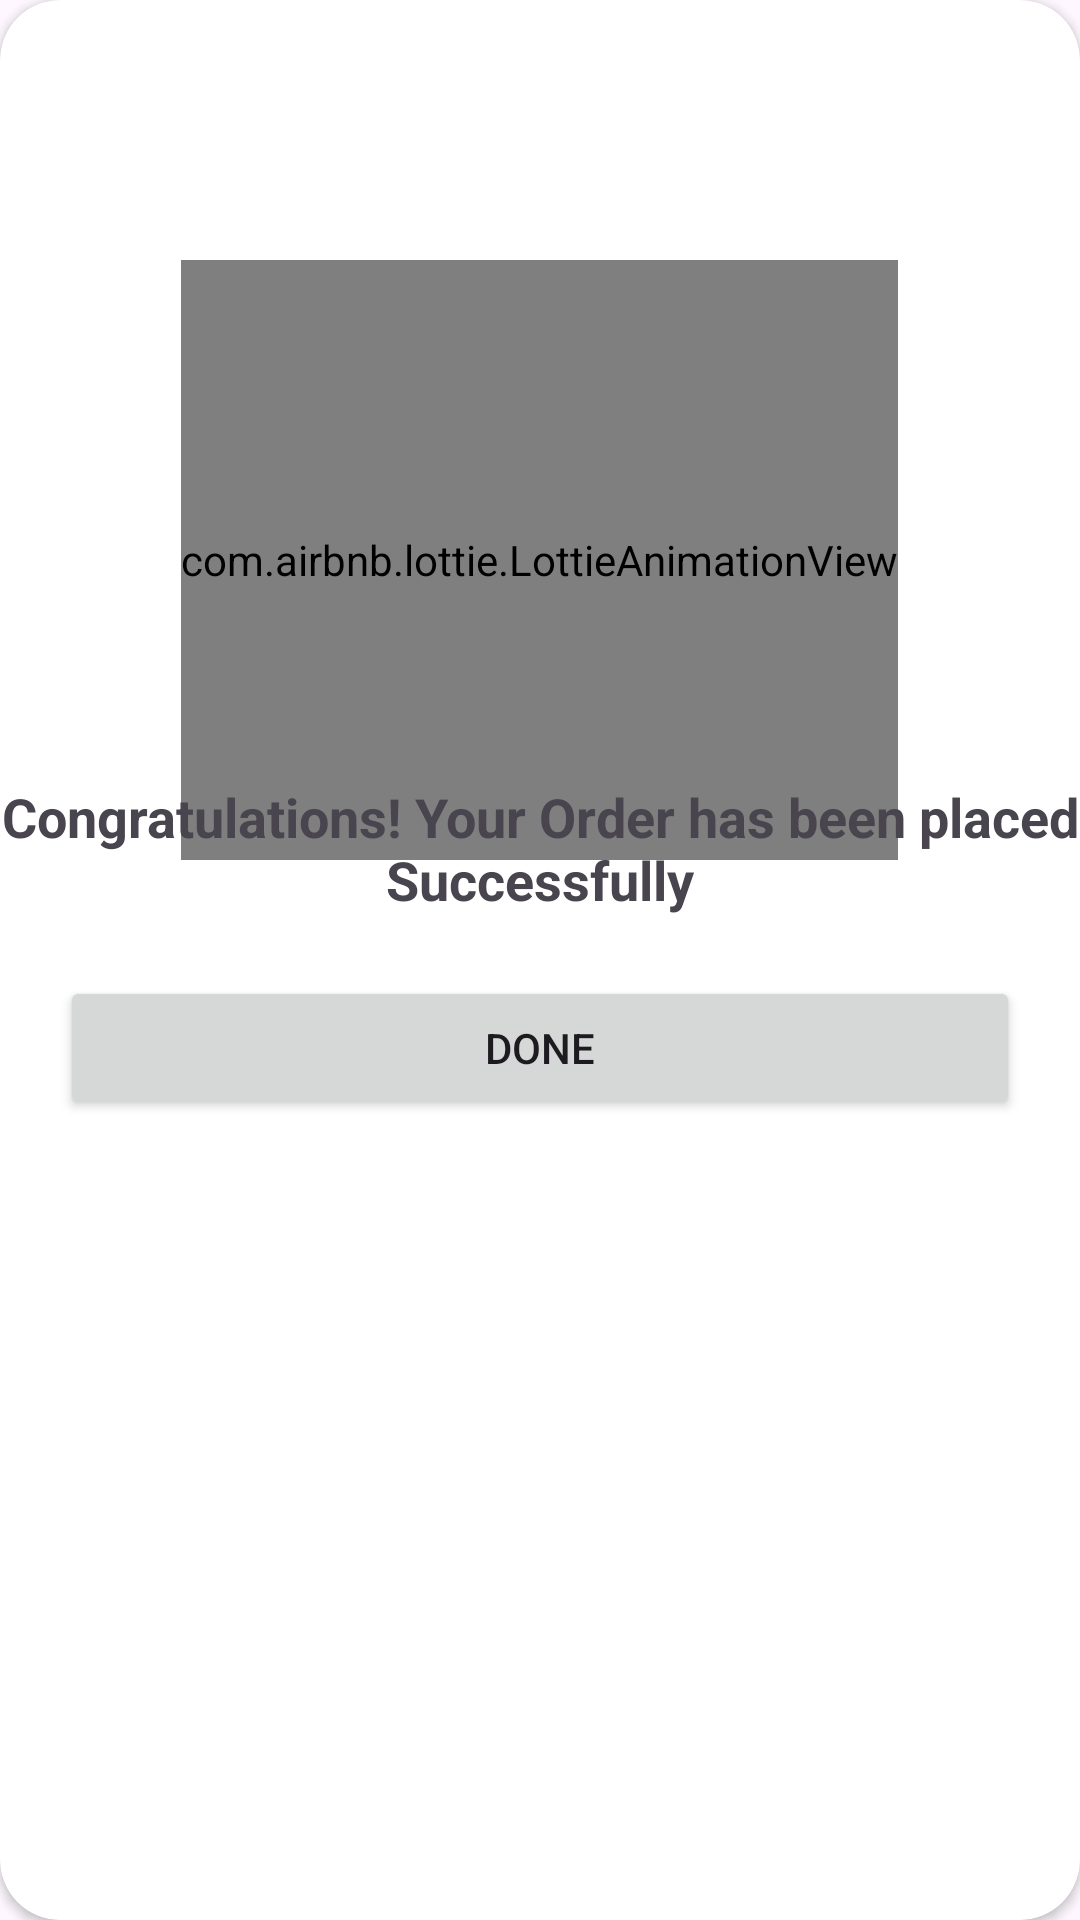

Android layout source for this screen:
<!-- AndroidManifest.xml: application theme Theme.Sportopia1 -->
<!-- res/layout/confirmation_alert_box.xml -->
<?xml version="1.0" encoding="utf-8"?>
<androidx.cardview.widget.CardView xmlns:android="http://schemas.android.com/apk/res/android"
    android:layout_width="wrap_content"
    android:layout_height="wrap_content"
    xmlns:app="http://schemas.android.com/apk/res-auto"
    android:layout_marginHorizontal="15dp"
    app:cardCornerRadius="20dp">




    <RelativeLayout
        android:layout_width="match_parent"
        android:layout_height="wrap_content">

        <com.airbnb.lottie.LottieAnimationView
            android:layout_width="wrap_content"
            android:layout_height="200dp"
            app:lottie_rawRes="@raw/loading_animation"
            app:lottie_autoPlay="true"
            app:lottie_loop="true"
            android:layout_centerInParent="true"
            android:layout_marginTop="10dp"
            />


        <TextView
            android:id="@+id/tv_congratulation"
            android:layout_width="wrap_content"
            android:layout_height="wrap_content"
            android:layout_marginTop="260dp"
            android:text="@string/congratulations_your_order_has_been_placed_successfully"
            android:layout_centerHorizontal="true"
            android:textAlignment="center"
            android:textStyle="bold"
            android:textSize="18sp"
            />

        <Button
            android:id="@+id/btn_ok"
            android:layout_width="match_parent"
            android:layout_height="wrap_content"
            android:layout_marginTop="20dp"
            android:text="Done"
            android:layout_below="@+id/tv_congratulation"
            android:layout_marginStart="20dp"
            android:layout_marginEnd="20dp"
            />


    </RelativeLayout>

</androidx.cardview.widget.CardView>
<!-- resources referenced by this layout -->
<resources>
  <string name="congratulations_your_order_has_been_placed_successfully">Congratulations! Your Order has been placed Successfully</string>
  <style name="Theme.Sportopia1" parent="Base.Theme.Sportopia1" />
  <style name="Base.Theme.Sportopia1" parent="Theme.Material3.DayNight">
          
           <item name="colorPrimary">#03A9F4</item>
      </style>
</resources>
